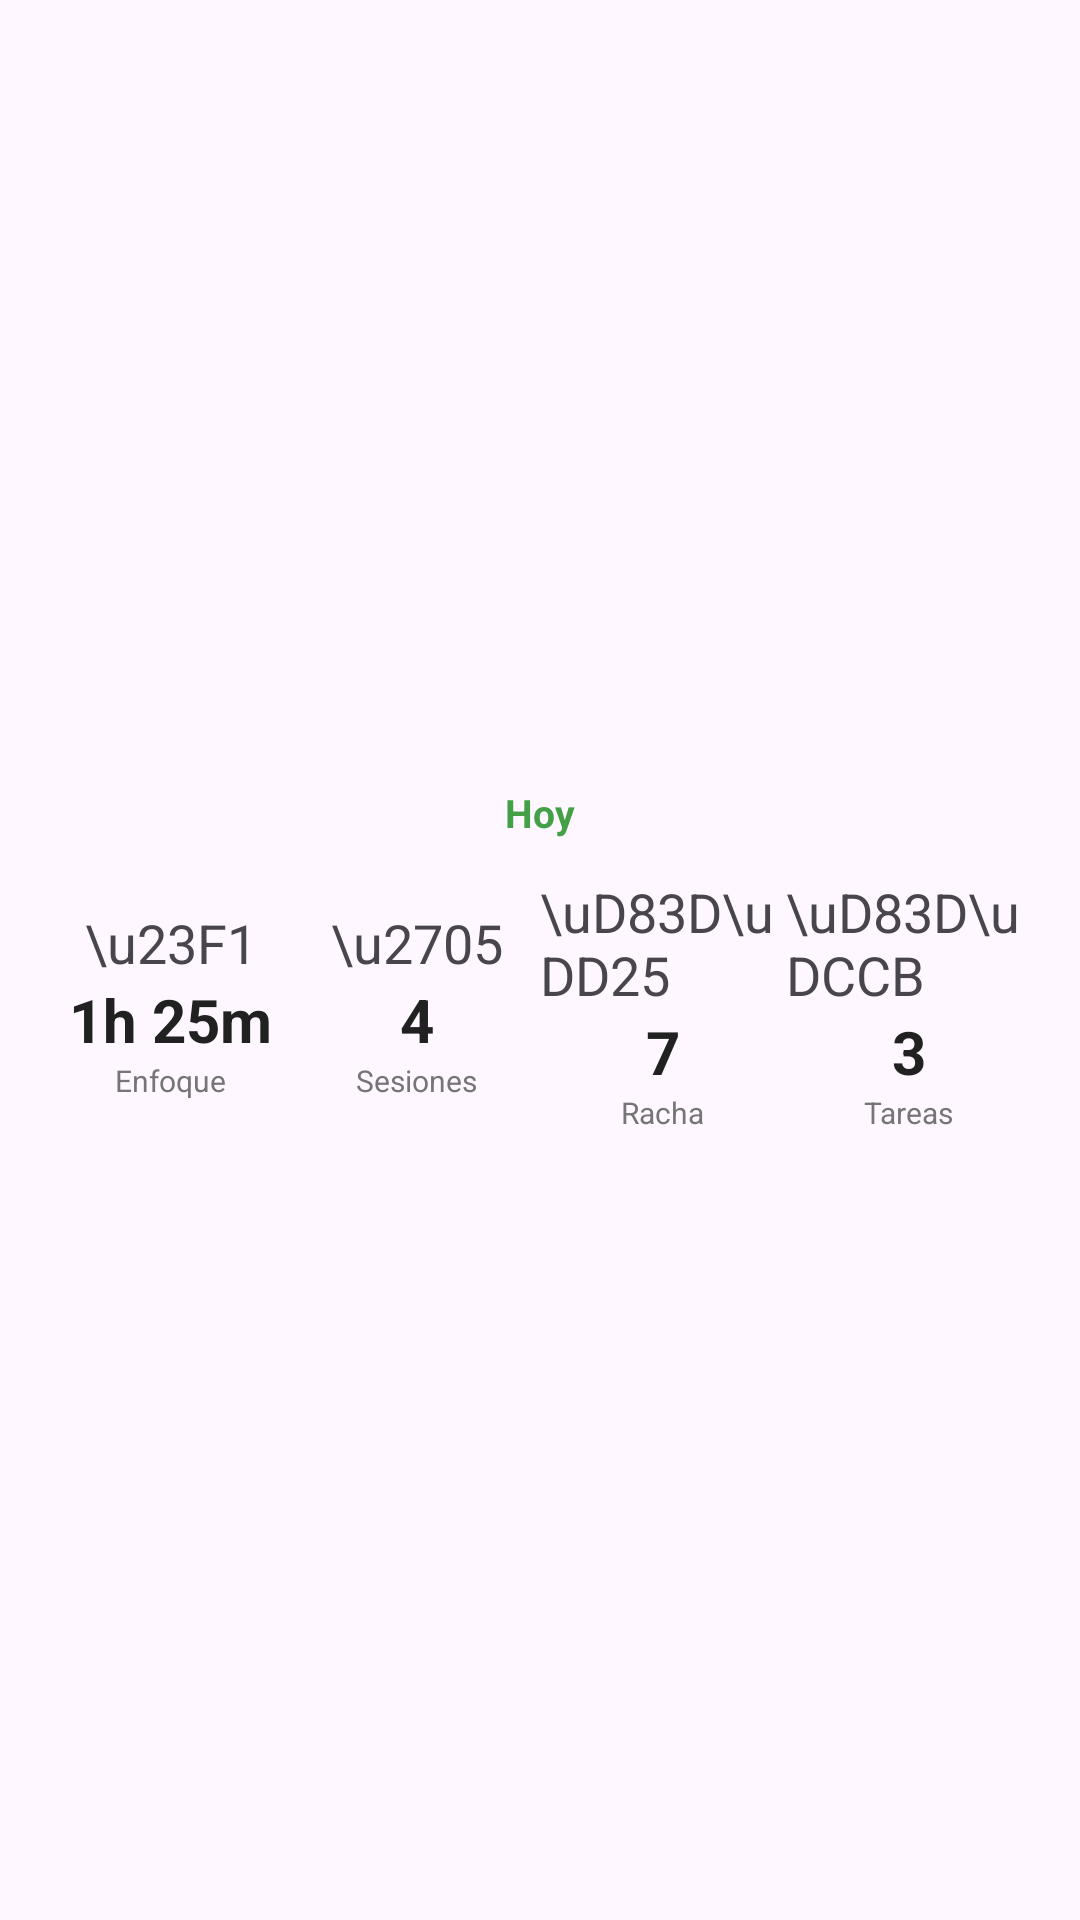

Layout XML and referenced resources for this Android screen:
<!-- AndroidManifest.xml: application theme Theme.Pepinillo -->
<!-- res/layout/widget_daily_stats_preview.xml -->
<?xml version="1.0" encoding="utf-8"?>
<LinearLayout xmlns:android="http://schemas.android.com/apk/res/android"
    android:layout_width="match_parent"
    android:layout_height="match_parent"
    android:orientation="vertical"
    android:gravity="center"
    android:background="@drawable/widget_preview_bg"
    android:padding="16dp">

    
    <TextView
        android:layout_width="wrap_content"
        android:layout_height="wrap_content"
        android:text="Hoy"
        android:textSize="13sp"
        android:textStyle="bold"
        android:textColor="#FF43A047" />

    <LinearLayout
        android:layout_width="match_parent"
        android:layout_height="wrap_content"
        android:orientation="horizontal"
        android:gravity="center"
        android:layout_marginTop="12dp">

        
        <LinearLayout
            android:layout_width="0dp"
            android:layout_height="wrap_content"
            android:layout_weight="1"
            android:orientation="vertical"
            android:gravity="center">

            <TextView
                android:layout_width="wrap_content"
                android:layout_height="wrap_content"
                android:text="\u23F1"
                android:textSize="18sp" />

            <TextView
                android:layout_width="wrap_content"
                android:layout_height="wrap_content"
                android:text="1h 25m"
                android:textSize="20sp"
                android:textStyle="bold"
                android:textColor="#212121" />

            <TextView
                android:layout_width="wrap_content"
                android:layout_height="wrap_content"
                android:text="Enfoque"
                android:textSize="10sp"
                android:textColor="#757575" />
        </LinearLayout>

        
        <LinearLayout
            android:layout_width="0dp"
            android:layout_height="wrap_content"
            android:layout_weight="1"
            android:orientation="vertical"
            android:gravity="center">

            <TextView
                android:layout_width="wrap_content"
                android:layout_height="wrap_content"
                android:text="\u2705"
                android:textSize="18sp" />

            <TextView
                android:layout_width="wrap_content"
                android:layout_height="wrap_content"
                android:text="4"
                android:textSize="20sp"
                android:textStyle="bold"
                android:textColor="#212121" />

            <TextView
                android:layout_width="wrap_content"
                android:layout_height="wrap_content"
                android:text="Sesiones"
                android:textSize="10sp"
                android:textColor="#757575" />
        </LinearLayout>

        
        <LinearLayout
            android:layout_width="0dp"
            android:layout_height="wrap_content"
            android:layout_weight="1"
            android:orientation="vertical"
            android:gravity="center">

            <TextView
                android:layout_width="wrap_content"
                android:layout_height="wrap_content"
                android:text="\uD83D\uDD25"
                android:textSize="18sp" />

            <TextView
                android:layout_width="wrap_content"
                android:layout_height="wrap_content"
                android:text="7"
                android:textSize="20sp"
                android:textStyle="bold"
                android:textColor="#212121" />

            <TextView
                android:layout_width="wrap_content"
                android:layout_height="wrap_content"
                android:text="Racha"
                android:textSize="10sp"
                android:textColor="#757575" />
        </LinearLayout>

        
        <LinearLayout
            android:layout_width="0dp"
            android:layout_height="wrap_content"
            android:layout_weight="1"
            android:orientation="vertical"
            android:gravity="center">

            <TextView
                android:layout_width="wrap_content"
                android:layout_height="wrap_content"
                android:text="\uD83D\uDCCB"
                android:textSize="18sp" />

            <TextView
                android:layout_width="wrap_content"
                android:layout_height="wrap_content"
                android:text="3"
                android:textSize="20sp"
                android:textStyle="bold"
                android:textColor="#212121" />

            <TextView
                android:layout_width="wrap_content"
                android:layout_height="wrap_content"
                android:text="Tareas"
                android:textSize="10sp"
                android:textColor="#757575" />
        </LinearLayout>
    </LinearLayout>
</LinearLayout>
<!-- resources referenced by this layout -->
<resources>
  <style name="Theme.Pepinillo" parent="Theme.Material3.DayNight.NoActionBar">
          <item name="android:statusBarColor">@android:color/transparent</item>
          <item name="android:navigationBarColor">@android:color/transparent</item>
      </style>
</resources>
